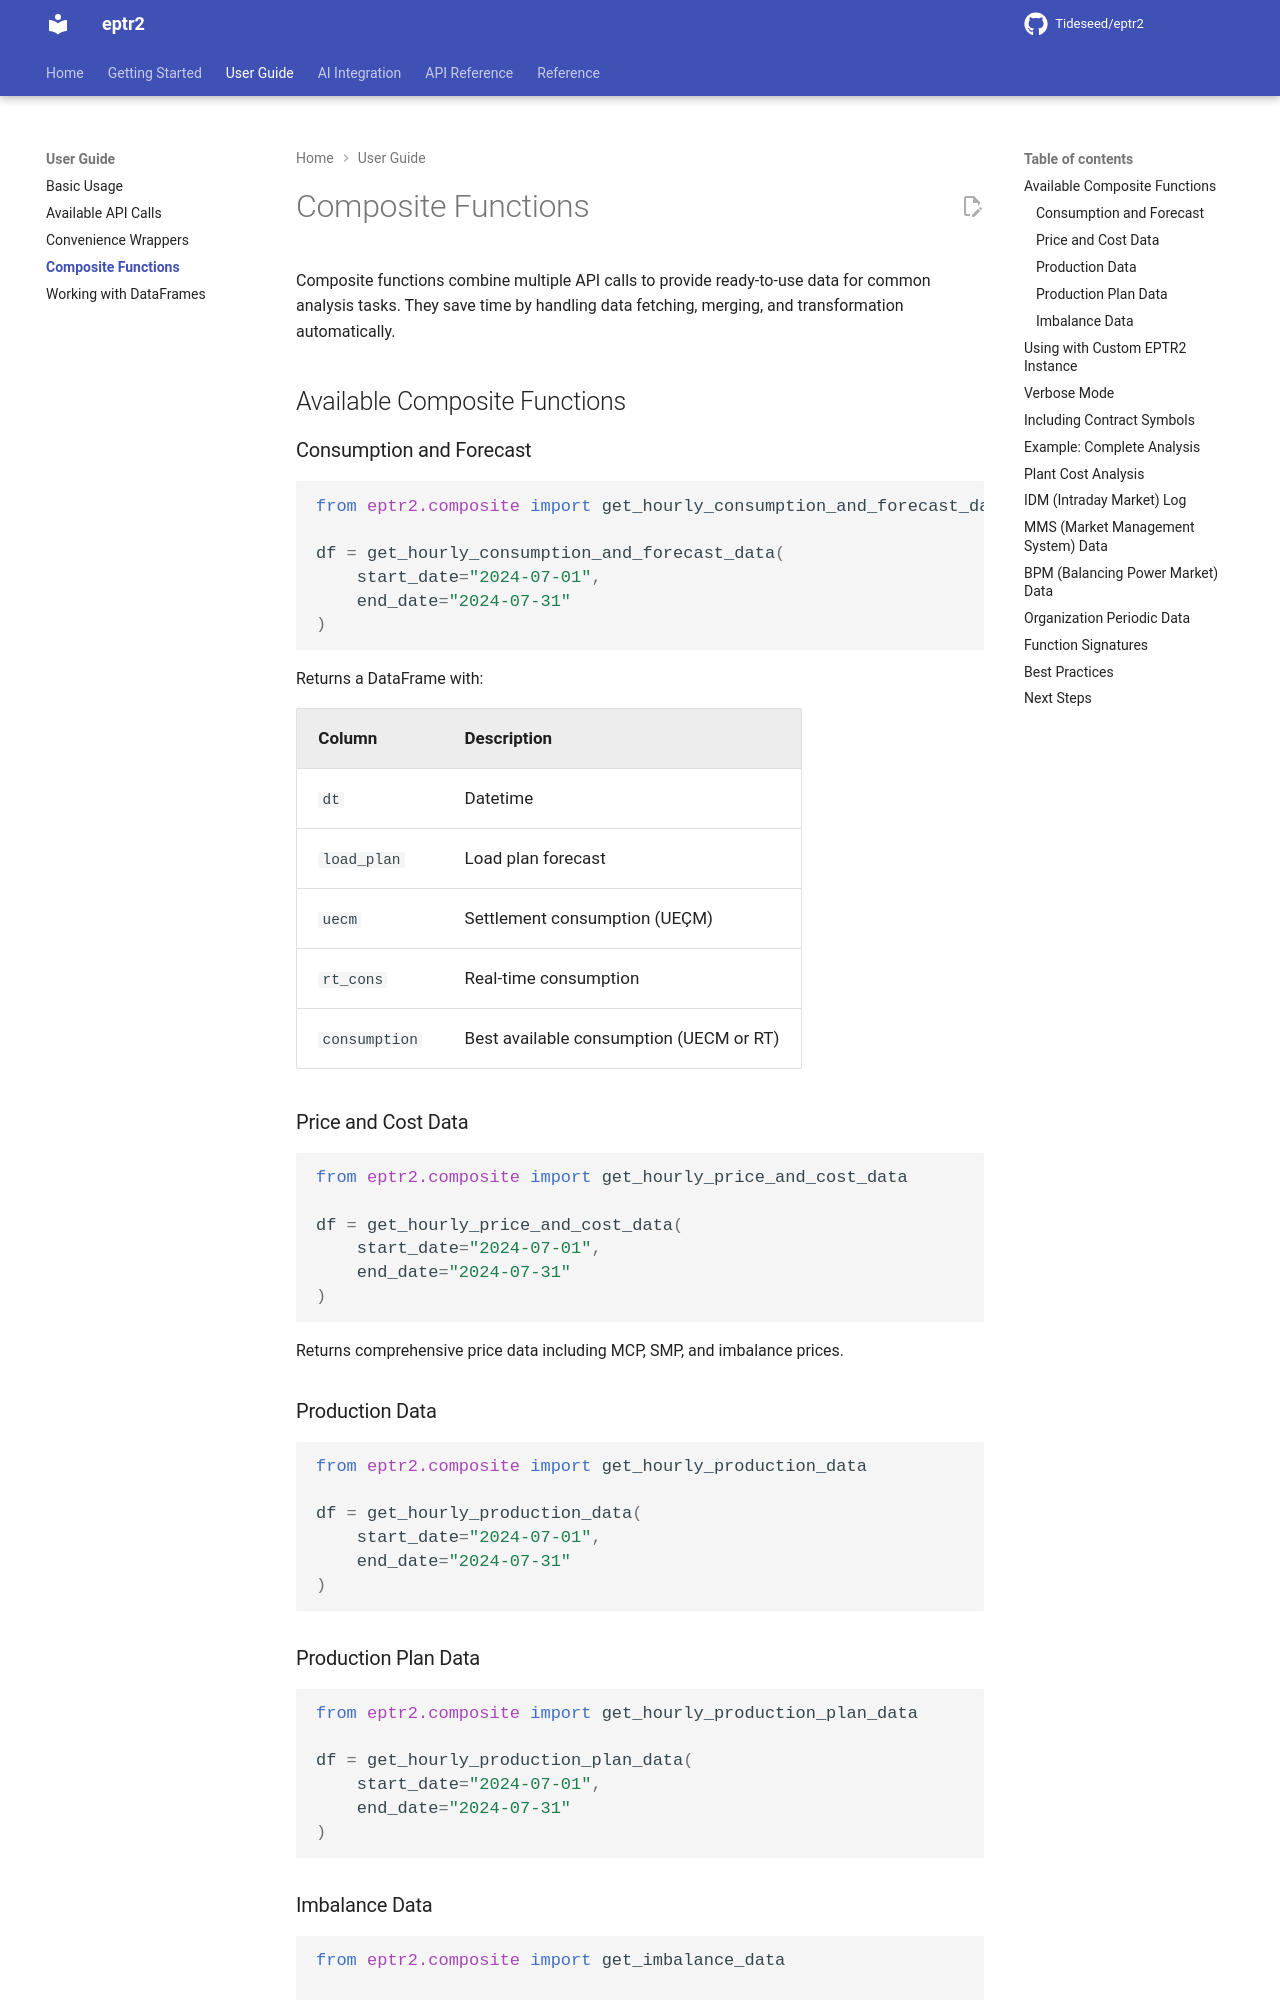

repository: Tideseed/eptr2 · page: 1.3.9/user-guide/composite-functions/index.html · generator: mkdocs

# Composite Functions

Composite functions combine multiple API calls to provide ready-to-use data for common analysis tasks. They save time by handling data fetching, merging, and transformation automatically.

## Available Composite Functions

### Consumption and Forecast

```python
from eptr2.composite import get_hourly_consumption_and_forecast_data

df = get_hourly_consumption_and_forecast_data(
    start_date="2024-07-01",
    end_date="2024-07-31"
)
```

Returns a DataFrame with:

| Column | Description |
|--------|-------------|
| `dt` | Datetime |
| `load_plan` | Load plan forecast |
| `uecm` | Settlement consumption (UEÇM) |
| `rt_cons` | Real-time consumption |
| `consumption` | Best available consumption (UECM or RT) |

### Price and Cost Data

```python
from eptr2.composite import get_hourly_price_and_cost_data

df = get_hourly_price_and_cost_data(
    start_date="2024-07-01",
    end_date="2024-07-31"
)
```

Returns comprehensive price data including MCP, SMP, and imbalance prices.

### Production Data

```python
from eptr2.composite import get_hourly_production_data

df = get_hourly_production_data(
    start_date="2024-07-01",
    end_date="2024-07-31"
)
```

### Production Plan Data

```python
from eptr2.composite import get_hourly_production_plan_data

df = get_hourly_production_plan_data(
    start_date="2024-07-01",
    end_date="2024-07-31"
)
```

### Imbalance Data

```python
from eptr2.composite import get_imbalance_data

df = get_imbalance_data(
    start_date="2024-07-01",
    end_date="2024-07-31"
)
```

## Using with Custom EPTR2 Instance

All composite functions accept an optional `eptr` parameter:

```python
from eptr2 import EPTR2
from eptr2.composite import get_hourly_consumption_and_forecast_data

# Create your own EPTR2 instance
eptr = EPTR2(use_dotenv=True, recycle_tgt=True)

# Pass it to the composite function
df = get_hourly_consumption_and_forecast_data(
    start_date="2024-07-01",
    end_date="2024-07-31",
    eptr=eptr
)
```

## Verbose Mode

Enable verbose mode to see progress:

```python
df = get_hourly_consumption_and_forecast_data(
    start_date="2024-07-01",
    end_date="2024-07-31",
    verbose=True
)
```

Output:
```
Loading load plan...
Loading UECM...
Loading real time consumption...
```

## Including Contract Symbols

Add contract symbols for easier identification:

```python
df = get_hourly_consumption_and_forecast_data(
    start_date="2024-07-01",
    end_date="2024-07-31",
    include_contract_symbol=True
)
```
